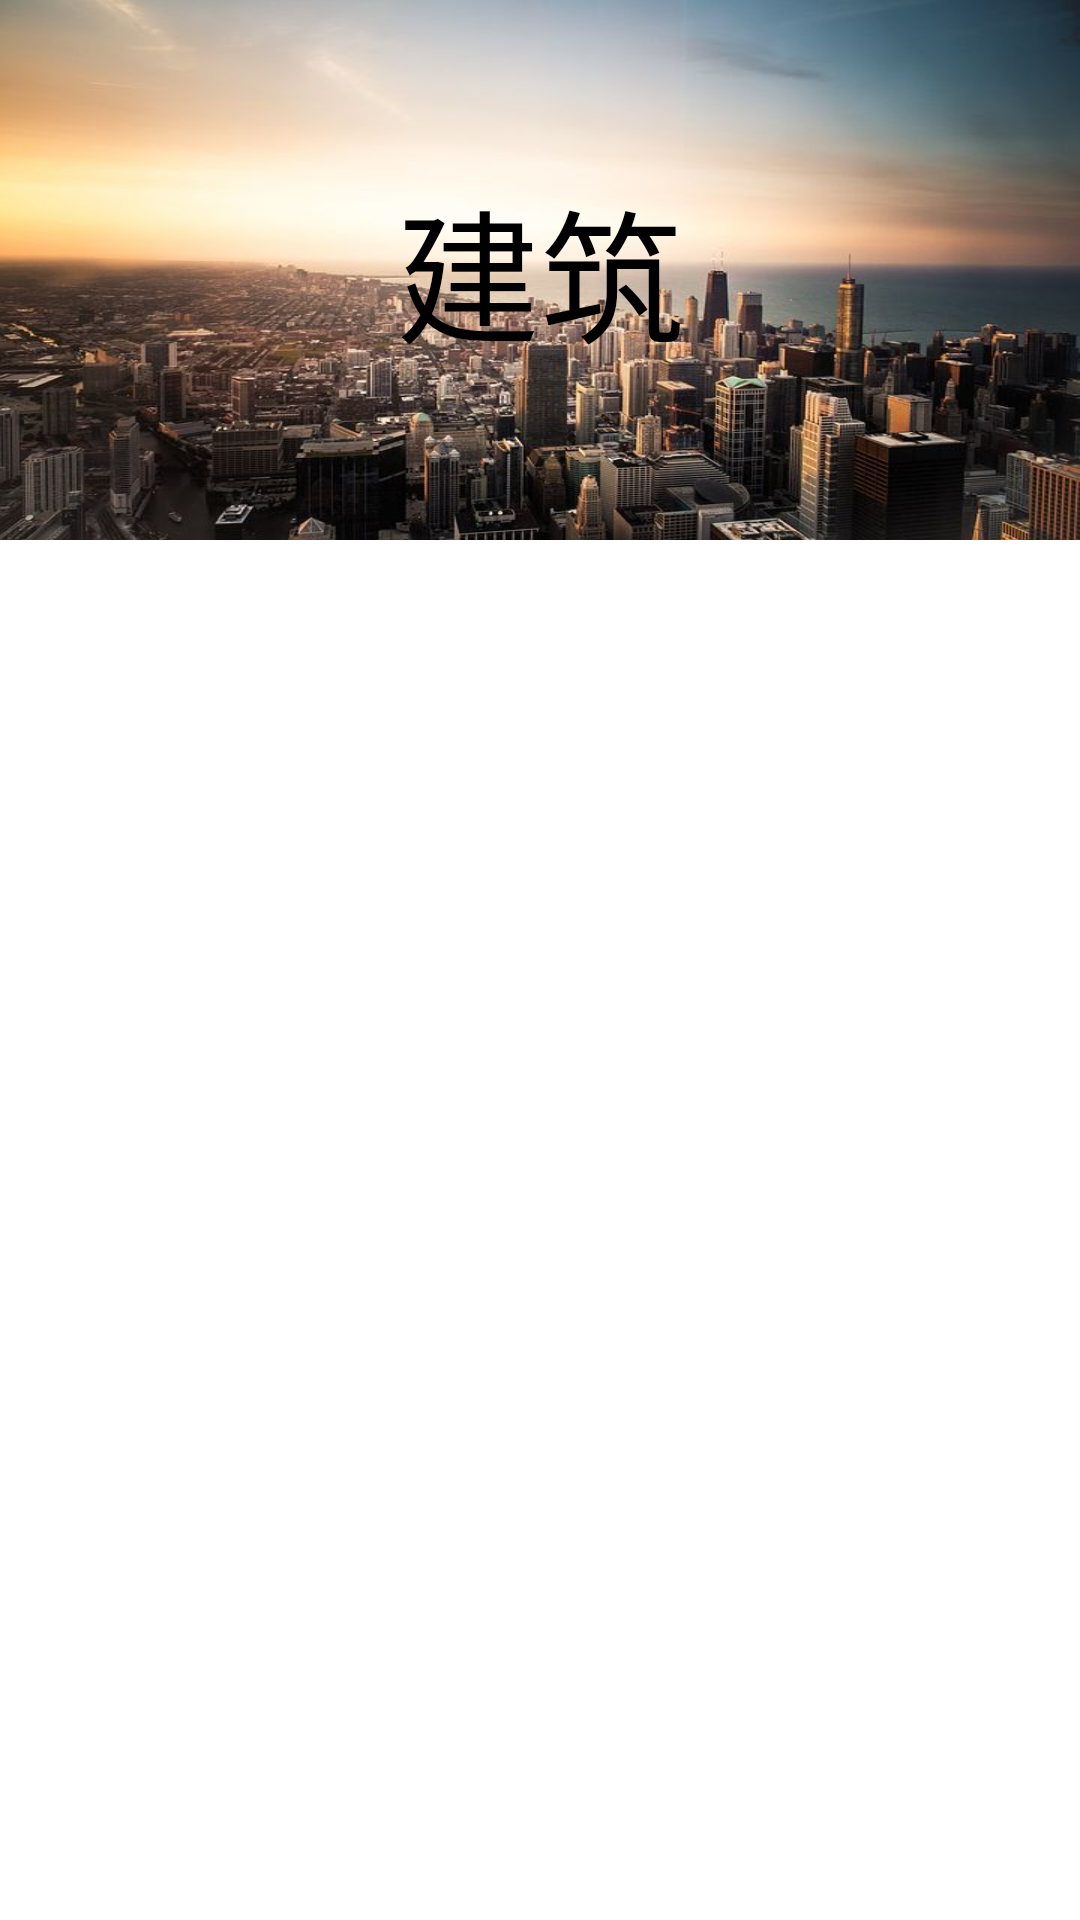

This screen was rendered from an Android layout file. Write that file and the resources it references.
<!-- AndroidManifest.xml: application theme Theme.SuperWallPaper -->
<!-- res/layout/category_item.xml -->
<?xml version="1.0" encoding="utf-8"?>
<LinearLayout xmlns:android="http://schemas.android.com/apk/res/android"
             android:orientation="vertical"
             android:layout_width="match_parent"
             android:layout_height="wrap_content">

    <TextView
        android:id="@+id/textView_category"
        android:layout_width="match_parent"
        android:layout_height="180dp"
        android:background="@drawable/buiding"
        android:gravity="center"
        android:text="建筑"
        android:textColor="@color/black"
        android:textSize="48sp" />
</LinearLayout>
<!-- resources referenced by this layout -->
<resources>
  <!-- drawable buiding: jpg bitmap (drawable, 55344 bytes) -->
  <style name="Theme.SuperWallPaper" parent="Theme.MaterialComponents.DayNight.DarkActionBar">
          
          <item name="colorPrimary">@color/purple_500</item>
          <item name="colorPrimaryVariant">@color/purple_700</item>
          <item name="colorOnPrimary">@color/white</item>
          
          <item name="colorSecondary">@color/teal_200</item>
          <item name="colorSecondaryVariant">@color/teal_700</item>
          <item name="colorOnSecondary">@color/black</item>
          
          <item name="android:statusBarColor" tools:targetApi="l">?attr/colorPrimaryVariant</item>
          
      </style>
  <!-- not gathered from this repository: default colours our renderer supplied (Android Studio template values) -->
  <color name="purple_500">#FF6200EE</color>
  <color name="purple_700">#FF3700B3</color>
  <color name="teal_200">#FF03DAC5</color>
  <color name="teal_700">#FF018786</color>
  <color name="black">#FF000000</color>
  <color name="white">#FFFFFFFF</color>
</resources>
